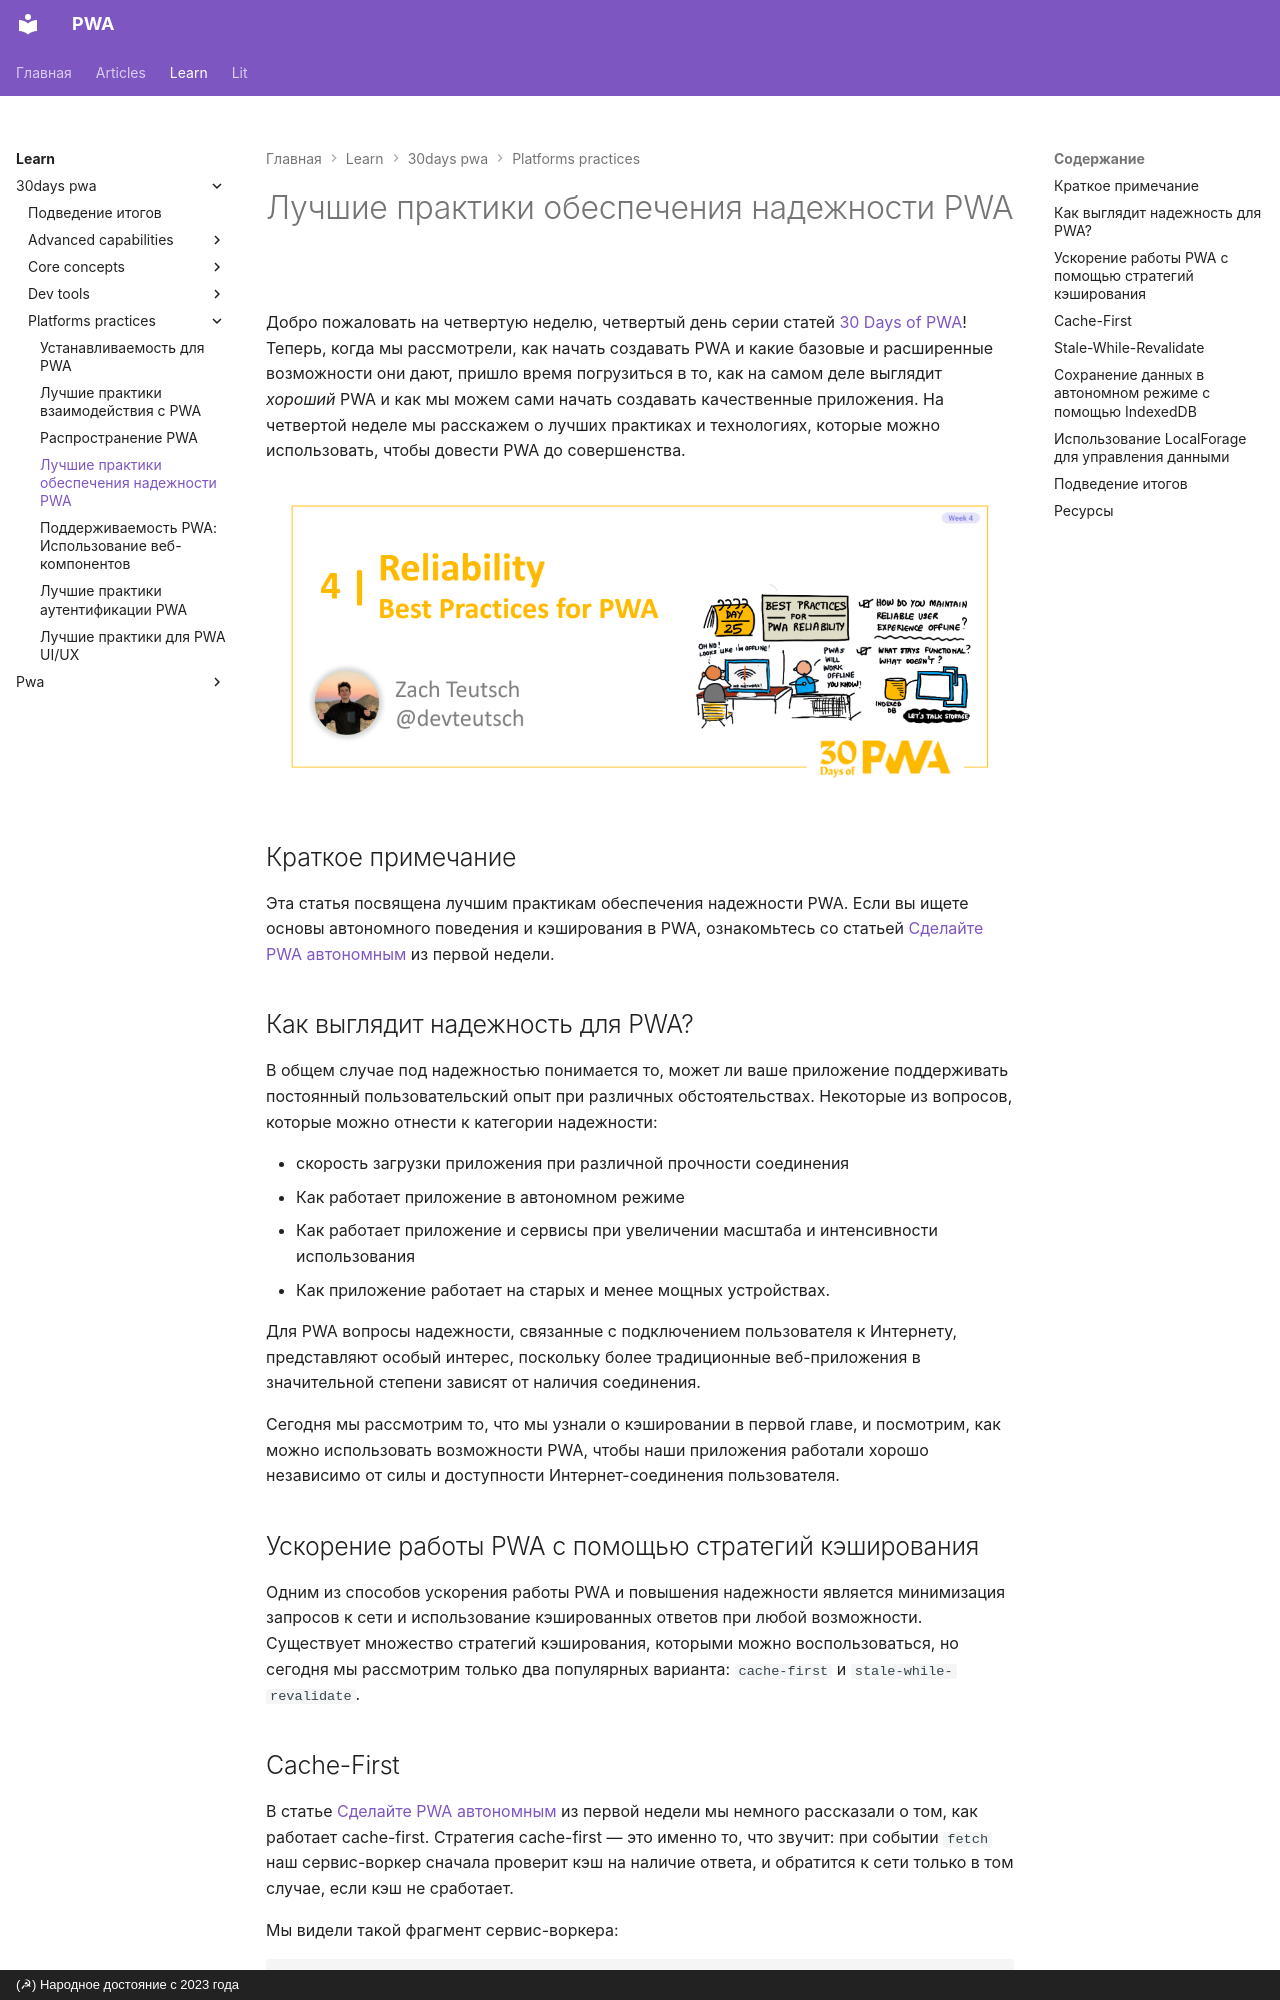

repository: xsltdev/pwadev.ru · page: learn/30days-pwa/platforms-practices/04/index.html · generator: mkdocs · copyright: (☭) Народное достояние с 2023 года

# Лучшие практики обеспечения надежности PWA

Добро пожаловать на четвертую неделю, четвертый день серии статей [30 Days of PWA](https://aka.ms/learn-pwa/30Days-blog)! Теперь, когда мы рассмотрели, как начать создавать PWA и какие базовые и расширенные возможности они дают, пришло время погрузиться в то, как на самом деле выглядит _хороший_ PWA и как мы можем сами начать создавать качественные приложения. На четвертой неделе мы расскажем о лучших практиках и технологиях, которые можно использовать, чтобы довести PWA до совершенства.

![Только баннер Placeholder. Заменим, когда будут готовы финальные ресурсы](_media/day4.png)

## Краткое примечание

Эта статья посвящена лучшим практикам обеспечения надежности PWA. Если вы ищете основы автономного поведения и кэширования в PWA, ознакомьтесь со статьей [Сделайте PWA автономным](../core-concepts/05.md) из первой недели.

## Как выглядит надежность для PWA?

В общем случае под надежностью понимается то, может ли ваше приложение поддерживать постоянный пользовательский опыт при различных обстоятельствах. Некоторые из вопросов, которые можно отнести к категории надежности:

-   скорость загрузки приложения при различной прочности соединения
-   Как работает приложение в автономном режиме
-   Как работает приложение и сервисы при увеличении масштаба и интенсивности использования
-   Как приложение работает на старых и менее мощных устройствах.

Для PWA вопросы надежности, связанные с подключением пользователя к Интернету, представляют особый интерес, поскольку более традиционные веб-приложения в значительной степени зависят от наличия соединения.

Сегодня мы рассмотрим то, что мы узнали о кэшировании в первой главе, и посмотрим, как можно использовать возможности PWA, чтобы наши приложения работали хорошо независимо от силы и доступности Интернет-соединения пользователя.

## Ускорение работы PWA с помощью стратегий кэширования

Одним из способов ускорения работы PWA и повышения надежности является минимизация запросов к сети и использование кэшированных ответов при любой возможности. Существует множество стратегий кэширования, которыми можно воспользоваться, но сегодня мы рассмотрим только два популярных варианта: `cache-first` и `stale-while-revalidate`.
